Photos from the image-classification dataset "dataset" in the GitHub repository prawiroht/tugasTransdig. Its 2 classes are: plane, ship.

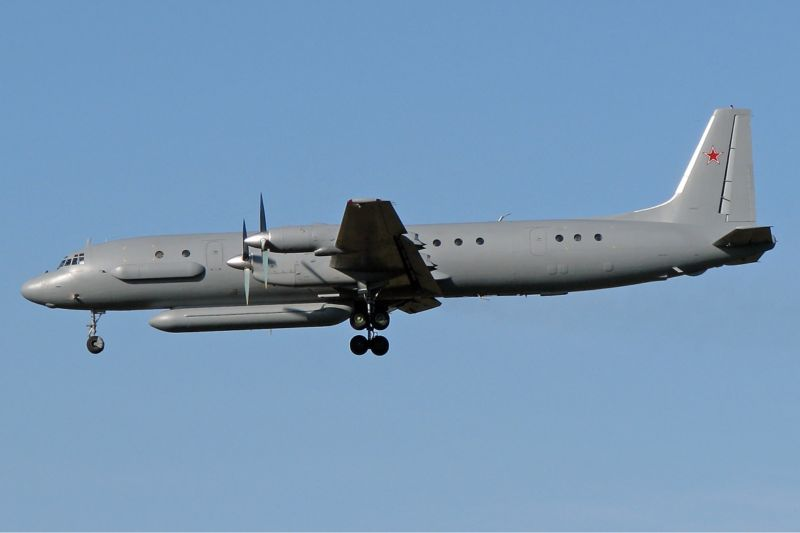
Label: plane

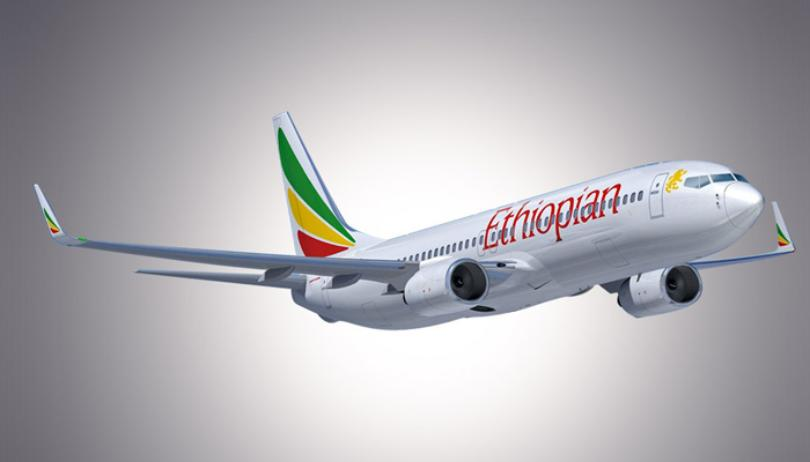
Label: plane

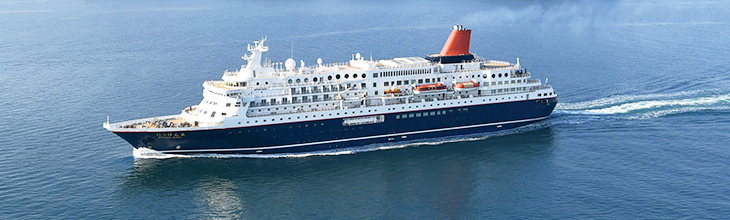
Label: ship

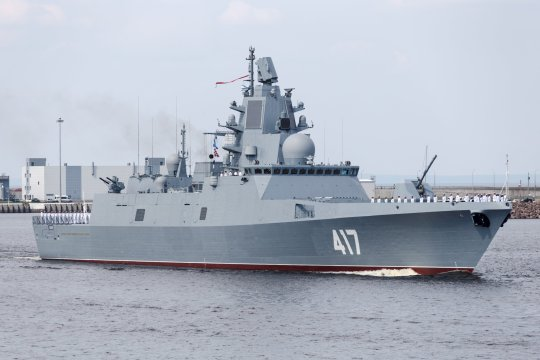
Label: ship

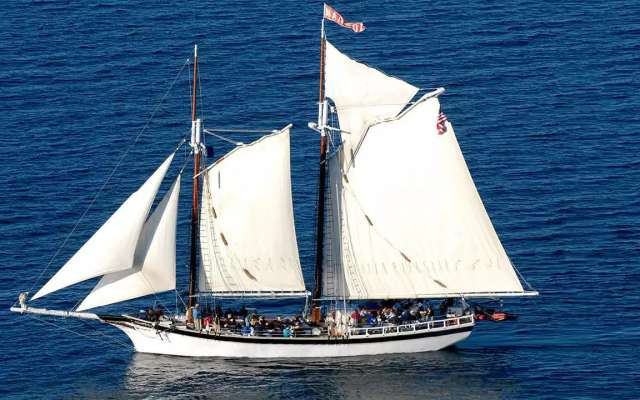
Label: ship

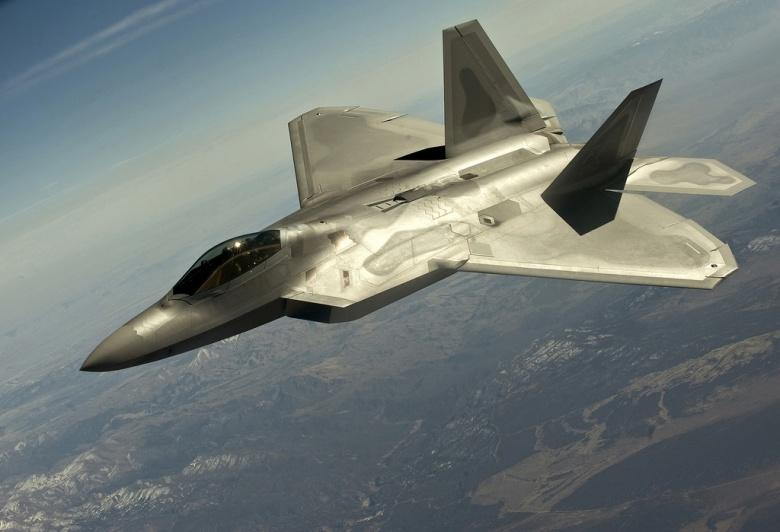
Label: plane
